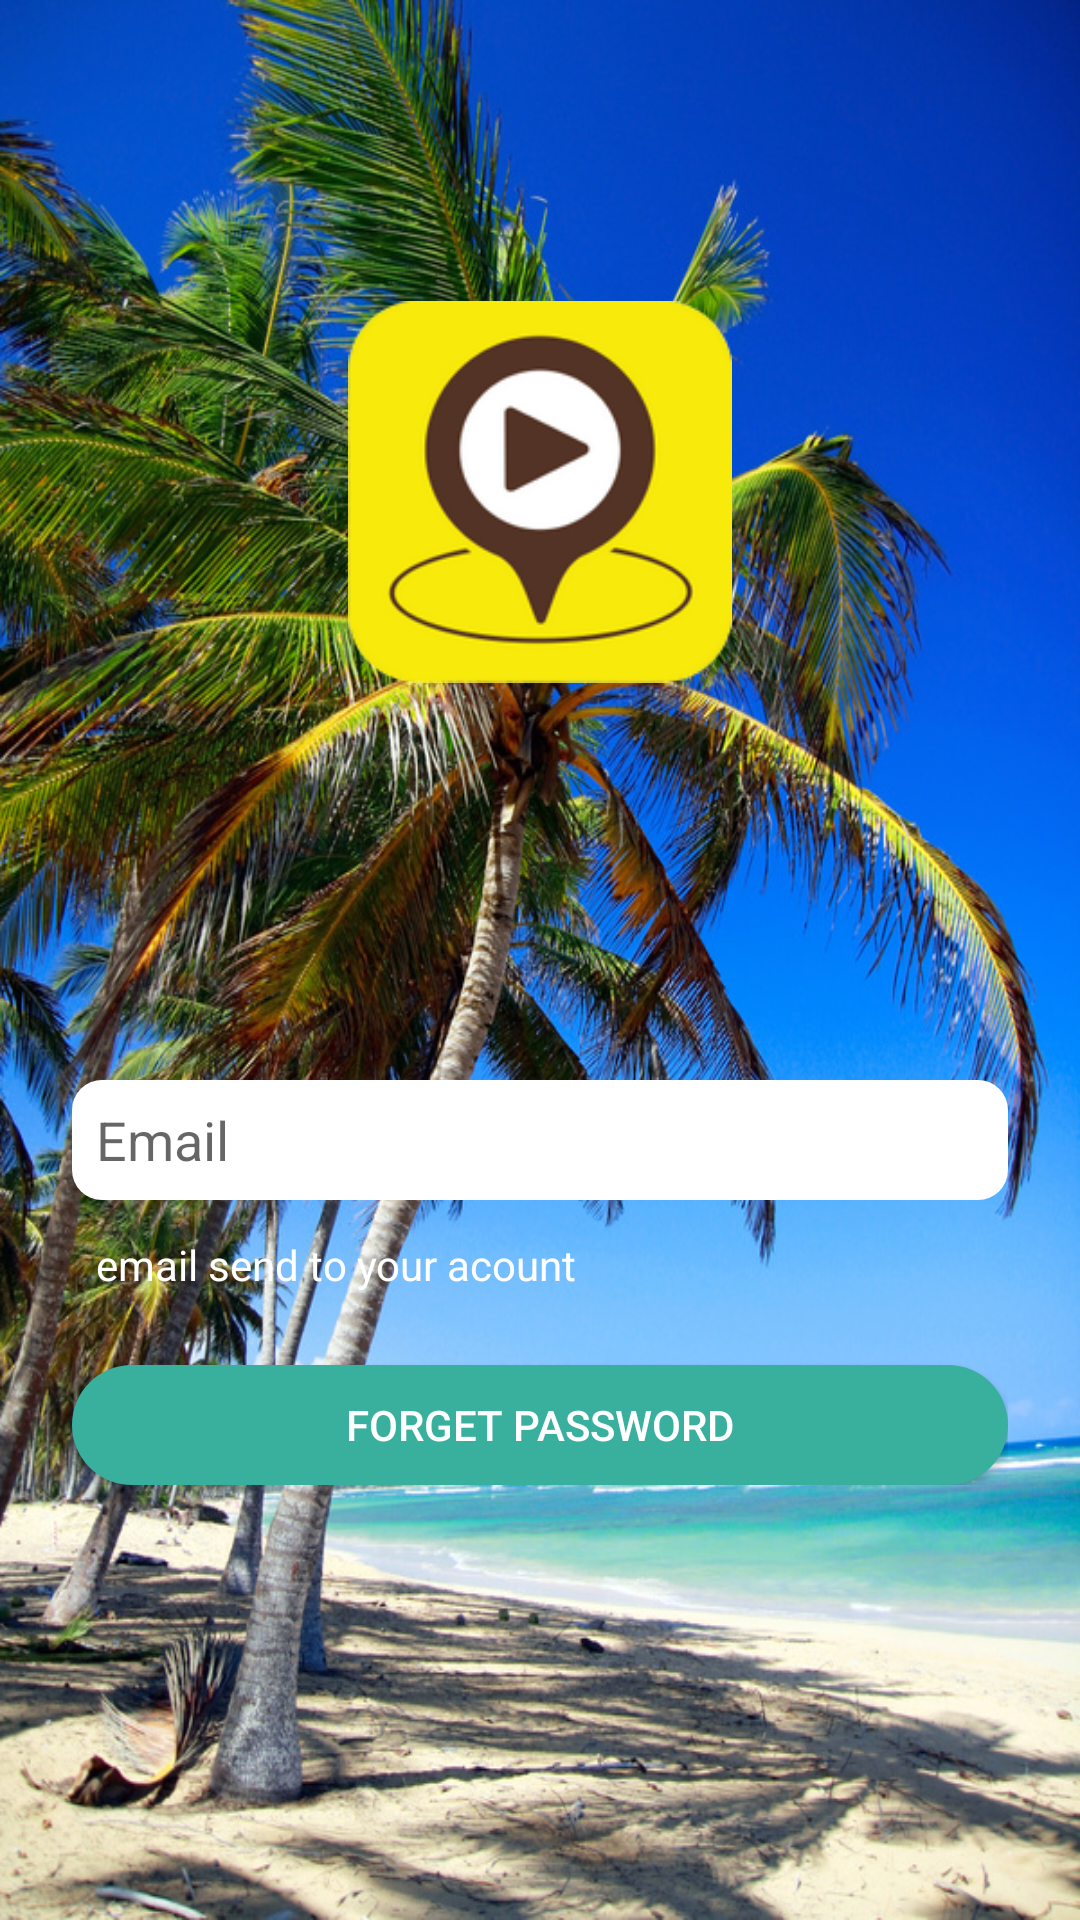

Android layout source for this screen:
<!-- AndroidManifest.xml: application theme AppTheme -->
<!-- res/layout/layout_forget_password.xml -->
<?xml version="1.0" encoding="utf-8"?>
<LinearLayout xmlns:android="http://schemas.android.com/apk/res/android"
    android:orientation="vertical" android:layout_width="match_parent"
    android:background="@drawable/bg"

    android:layout_height="match_parent">
    <ScrollView
        android:layout_width="match_parent"
        android:layout_height="match_parent">
        <LinearLayout
            android:orientation="vertical"
            android:paddingLeft="@dimen/x24"
            android:paddingRight="@dimen/x24"
            android:layout_height="match_parent"
            android:layout_width="match_parent">

            <ImageView
                android:layout_width="@dimen/x128"
                android:src="@drawable/s1_logo"
                android:layout_gravity="center"
                android:layout_marginTop="@dimen/x100"
                android:layout_height="@dimen/x128">



            </ImageView>

            <EditText
                android:id="@+id/edtEmail"
                android:layout_width="match_parent"
                android:background="@drawable/rounded_white_bg"
                android:layout_height="@dimen/x40"
                android:hint="@string/email"
                android:inputType="textEmailAddress"
                android:paddingLeft="@dimen/x8"
                android:imeOptions="actionDone"
                android:paddingRight="@dimen/x8"
                android:maxLines="1"
                android:layout_marginTop="@dimen/x132">

            </EditText>
            <TextView
                android:layout_width="match_parent"
                android:layout_height="wrap_content"
                android:text="@string/email_send_to_your_acount"
                android:inputType="textEmailAddress"
                android:paddingLeft="@dimen/x8"
                android:paddingRight="@dimen/x8"
                android:textColor="@color/white"
                android:maxLines="1"
                android:layout_marginTop="@dimen/x12">

            </TextView>


            <Button
                android:id="@+id/btnForgotPass"
                android:layout_width="match_parent"
                android:layout_height="@dimen/x40"
                android:background="@drawable/rounded_dark_feroz_bg_"
                android:paddingLeft="@dimen/x8"
                android:textColor="@color/white"
                android:text="@string/forget_password"
                android:paddingRight="@dimen/x8"
                android:maxLines="1"
                android:layout_marginTop="@dimen/x24"/>
        </LinearLayout>
    </ScrollView>


</LinearLayout>
<!-- resources referenced by this layout -->
<resources>
  <color name="white">#FFFFFF</color>
  <dimen name="x100">100dp</dimen>
  <dimen name="x12">12dp</dimen>
  <dimen name="x128">128dp</dimen>
  <dimen name="x132">132dp</dimen>
  <dimen name="x24">24dp</dimen>
  <dimen name="x40">40dp</dimen>
  <dimen name="x8">8dp</dimen>
  <!-- drawable bg: jpg bitmap (drawable, 425892 bytes) -->
  <!-- drawable rounded_dark_feroz_bg_ (drawable) -->
  <?xml version="1.0" encoding="utf-8"?>
  <shape xmlns:android="http://schemas.android.com/apk/res/android"
      android:shape="rectangle">
      <solid android:color="@color/skyblue" />
  
      <corners android:radius="@dimen/x50"/>
  </shape>
  <!-- drawable rounded_white_bg (drawable) -->
  <?xml version="1.0" encoding="utf-8"?>
  <shape xmlns:android="http://schemas.android.com/apk/res/android"
      android:shape="rectangle">
      <solid android:color="@color/white" />
  
      <corners android:radius="@dimen/x10"/>
  
  </shape>
  <!-- drawable s1_logo: png bitmap (drawable-hdpi, 6990 bytes) -->
  <string name="email">Email</string>
  <string name="email_send_to_your_acount">email send to your acount</string>
  <string name="forget_password">Forget password</string>
  <style name="AppTheme" parent="AppBaseTheme">
  
          
  
          <item name="android:windowNoTitle">true</item>
          <item name="colorAccent">@color/black</item>
          <item name="colorPrimaryDark">@color/black</item>
          <item name="colorPrimary">@color/skyblue</item>
          <item name="coordinatorLayoutStyle">@style/Widget.Support.CoordinatorLayout</item>
          <item name="cardViewStyle">@style/CardView</item>
         
  
  
      </style>
  <color name="skyblue">#39AF9E</color>
  <dimen name="x50">50dp</dimen>
  <dimen name="x10">10dp</dimen>
  <style name="AppBaseTheme" parent="Theme.AppCompat.Light.NoActionBar">
          
      </style>
  <color name="black">#000</color>
</resources>
